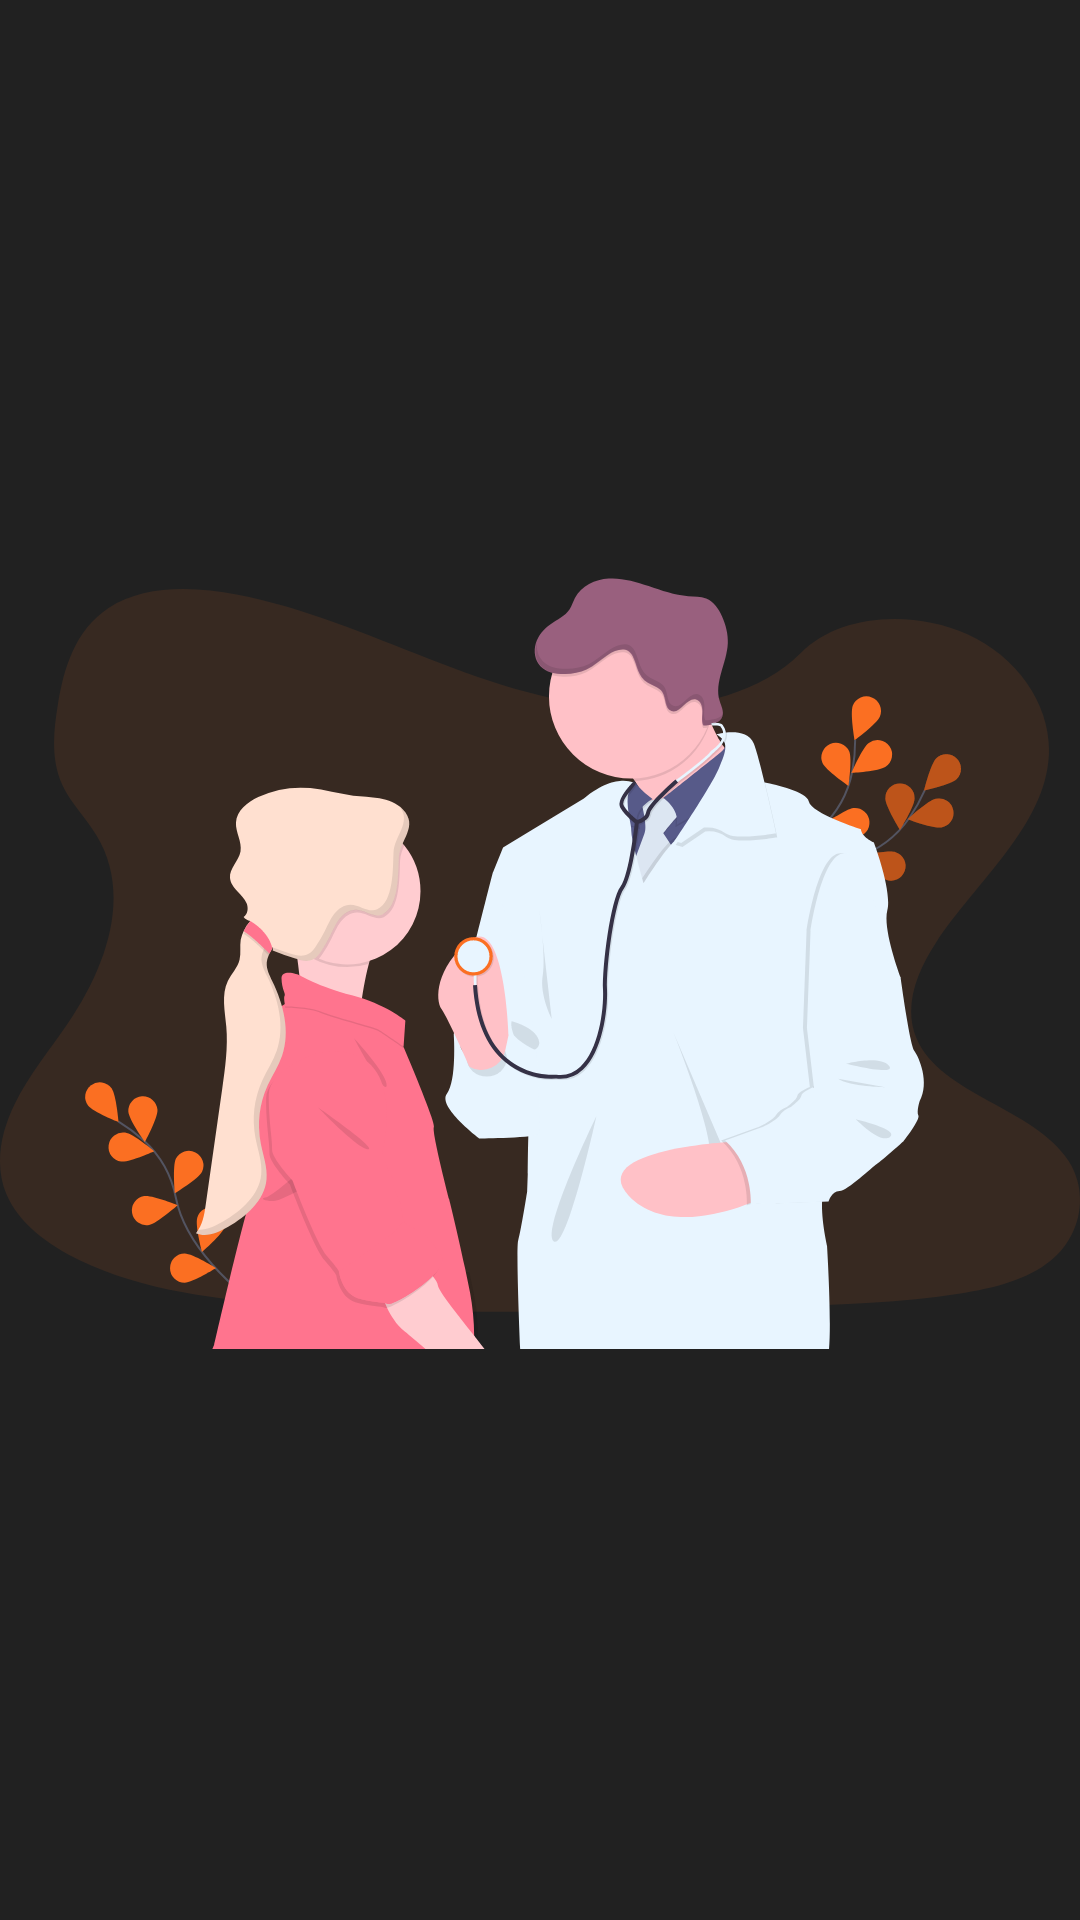

Write the Android layout XML for this screen, with the resource values it uses.
<!-- AndroidManifest.xml: activity theme Theme.AppCompat.Translucent -->
<!-- res/layout/activity_encyclopedia_infografis_photoview.xml -->
<FrameLayout xmlns:android="http://schemas.android.com/apk/res/android"
    xmlns:tools="http://schemas.android.com/tools"
    android:id="@+id/container"
    android:layout_width="match_parent"
    android:layout_height="match_parent"
    android:background="@color/black_alpha_87"
    android:transitionName="@string/transition_test">

    <ImageView
        android:id="@+id/back_icon"
        android:layout_width="30dp"
        android:layout_height="30dp"
        android:layout_margin="12dp"
        android:src="@drawable/ic_baseline_keyboard_backspace_24" />

    <ImageView
        android:id="@+id/iv_image"
        android:layout_width="match_parent"
        android:layout_height="match_parent"
        android:src="@drawable/ic_doctor" />
</FrameLayout>
<!-- resources referenced by this layout -->
<resources>
  <color name="black_alpha_87">#de000000</color>
  <!-- drawable ic_doctor: vector/xml drawable (drawable, 37254 chars, omitted) -->
  <string name="transition_test">test</string>
  <style name="Theme.AppCompat.Translucent" parent="Theme.AppCompat.NoActionBar">
          
          <item name="android:background">@android:color/transparent</item>
          
          <item name="android:windowNoTitle">true</item>
          
          <item name="android:windowBackground">@android:color/transparent</item>
          
          <item name="android:colorBackgroundCacheHint">@null</item>
          
          <item name="android:windowIsTranslucent">true</item>
          
          <item name="android:windowAnimationStyle">@android:style/Animation</item>
          <item name="android:windowActivityTransitions" tools:targetApi="lollipop">true</item>
      </style>
</resources>
